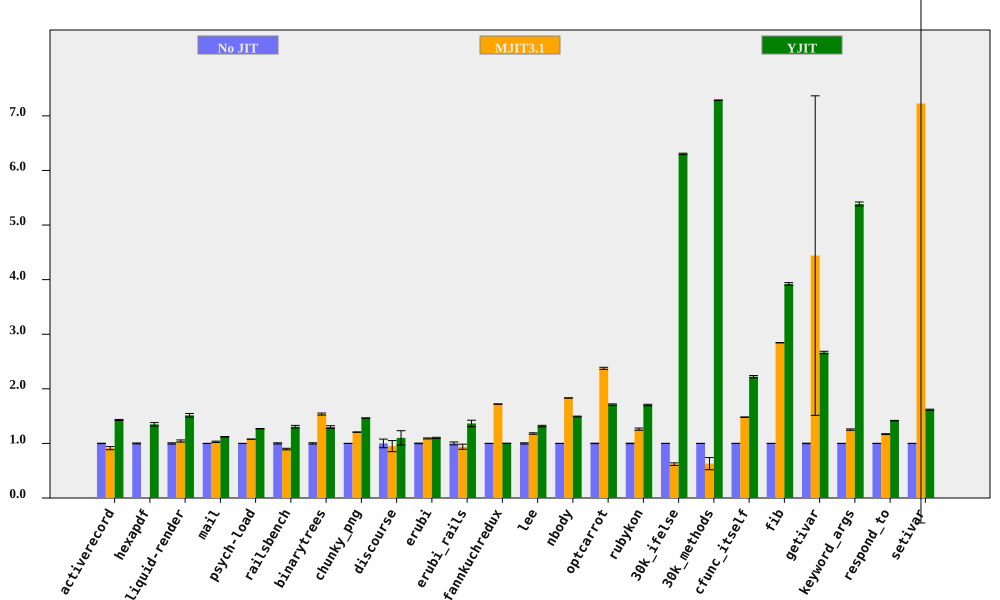

The table this chart was drawn from, first rows:
bench, No JIT (ms), No JIT RSD, MJIT3.1 (ms), MJIT3.1 RSD, YJIT (ms), YJIT RSD, MJIT3.1 spd, MJIT3.1 spd RSD, YJIT spd, YJIT spd RSD, % in YJIT
activerecord, 156.4, 0.3789, 171.2, 3.085, 109.4, 0.5358, 0.9132, 3.108, 1.43, 0.6562, 81.85
hexapdf, 3267, 0.8164, , , 2421, 2.189, , , 1.35, 2.337, 80.77
liquid-render, 193.7, 1.124, 185.4, 1.489, 127.8, 1.881, 1.044, 1.866, 1.515, 2.191, 84.99
mail, 182, 0.1242, 176.9, 1.191, 162.3, 0.3763, 1.029, 1.198, 1.122, 0.3963, 99.03
psych-load, 2481, 0.1424, 2303, 0.0749, 1955, 0.1247, 1.078, 0.1609, 1.269, 0.1893, 82.03
railsbench, 2849, 1.104, 3178, 1.189, 2182, 1.504, 0.8964, 1.622, 1.306, 1.865, 81.81
binarytrees, 466.7, 1.183, 303.5, 0.2928, 359, 1.477, 1.538, 1.219, 1.3, 1.892, 84.27
chunky_png, 971.6, 0.04851, 805.2, 0.3277, 663.4, 0.1495, 1.207, 0.3313, 1.465, 0.1571, 99.94
discourse, 549.2, 7.923, 577.9, 7.191, 498.8, 8.921, 0.9503, 10.7, 1.101, 11.93, 70.77
erubi, 469.5, 0.5839, 430.4, 0.5888, 426.6, 0.8543, 1.091, 0.8293, 1.101, 1.035, 100
erubi_rails, 27.72, 2.656, 29.51, 4.18, 20.31, 3.483, 0.9394, 4.952, 1.365, 4.38, 83.82
fannkuchredux, 7021, 0.1791, 4081, 0.05149, 7010, 0.0936, 1.721, 0.1864, 1.001, 0.2021, 0.01076
lee, 1219, 1.064, 1032, 0.3335, 925.9, 0.3022, 1.181, 1.115, 1.317, 1.106, 99.94
nbody, 133.2, 0.04474, 72.69, 0.03349, 89.24, 0.4574, 1.833, 0.05588, 1.493, 0.4596, 100
optcarrot, 6125, 0.4486, 2578, 0.6369, 3579, 0.5724, 2.376, 0.7791, 1.711, 0.7273, 96.13
rubykon, 13457, 0.4528, 10666, 1.514, 7901, 0.6667, 1.262, 1.58, 1.703, 0.8059, 99.58
30k_ifelse, 2249, 0.09843, 3626, 3.774, 356.8, 0.1854, 0.6203, 3.775, 6.303, 0.2099, 100
30k_methods, 6408, 0.005315, 10183, 17.69, 879.4, 0.05662, 0.6293, 17.69, 7.287, 0.05686, 100
cfunc_itself, 100.7, 0.2274, 68.03, 0.1779, 45.33, 0.9257, 1.481, 0.2887, 2.222, 0.9532, 100
fib, 245, 0.04446, 86.13, 0.1223, 62.48, 0.6114, 2.844, 0.1302, 3.921, 0.6131, 100
getivar, 113.4, 0.4645, 25.55, 65.9, 42.56, 0.7017, 4.441, 65.9, 2.665, 0.8415, 99.22
keyword_args, 285.5, 0.08194, 227.9, 1.018, 53.02, 0.6751, 1.253, 1.021, 5.386, 0.6801, 100
respond_to, 273.4, 0.07541, 233.7, 0.6603, 193, 0.3651, 1.17, 0.6646, 1.417, 0.3728, 100
setivar, 79.52, 0.1126, 11, 106.3, 49.16, 0.5839, 7.226, 106.3, 1.618, 0.5947, 99.56
